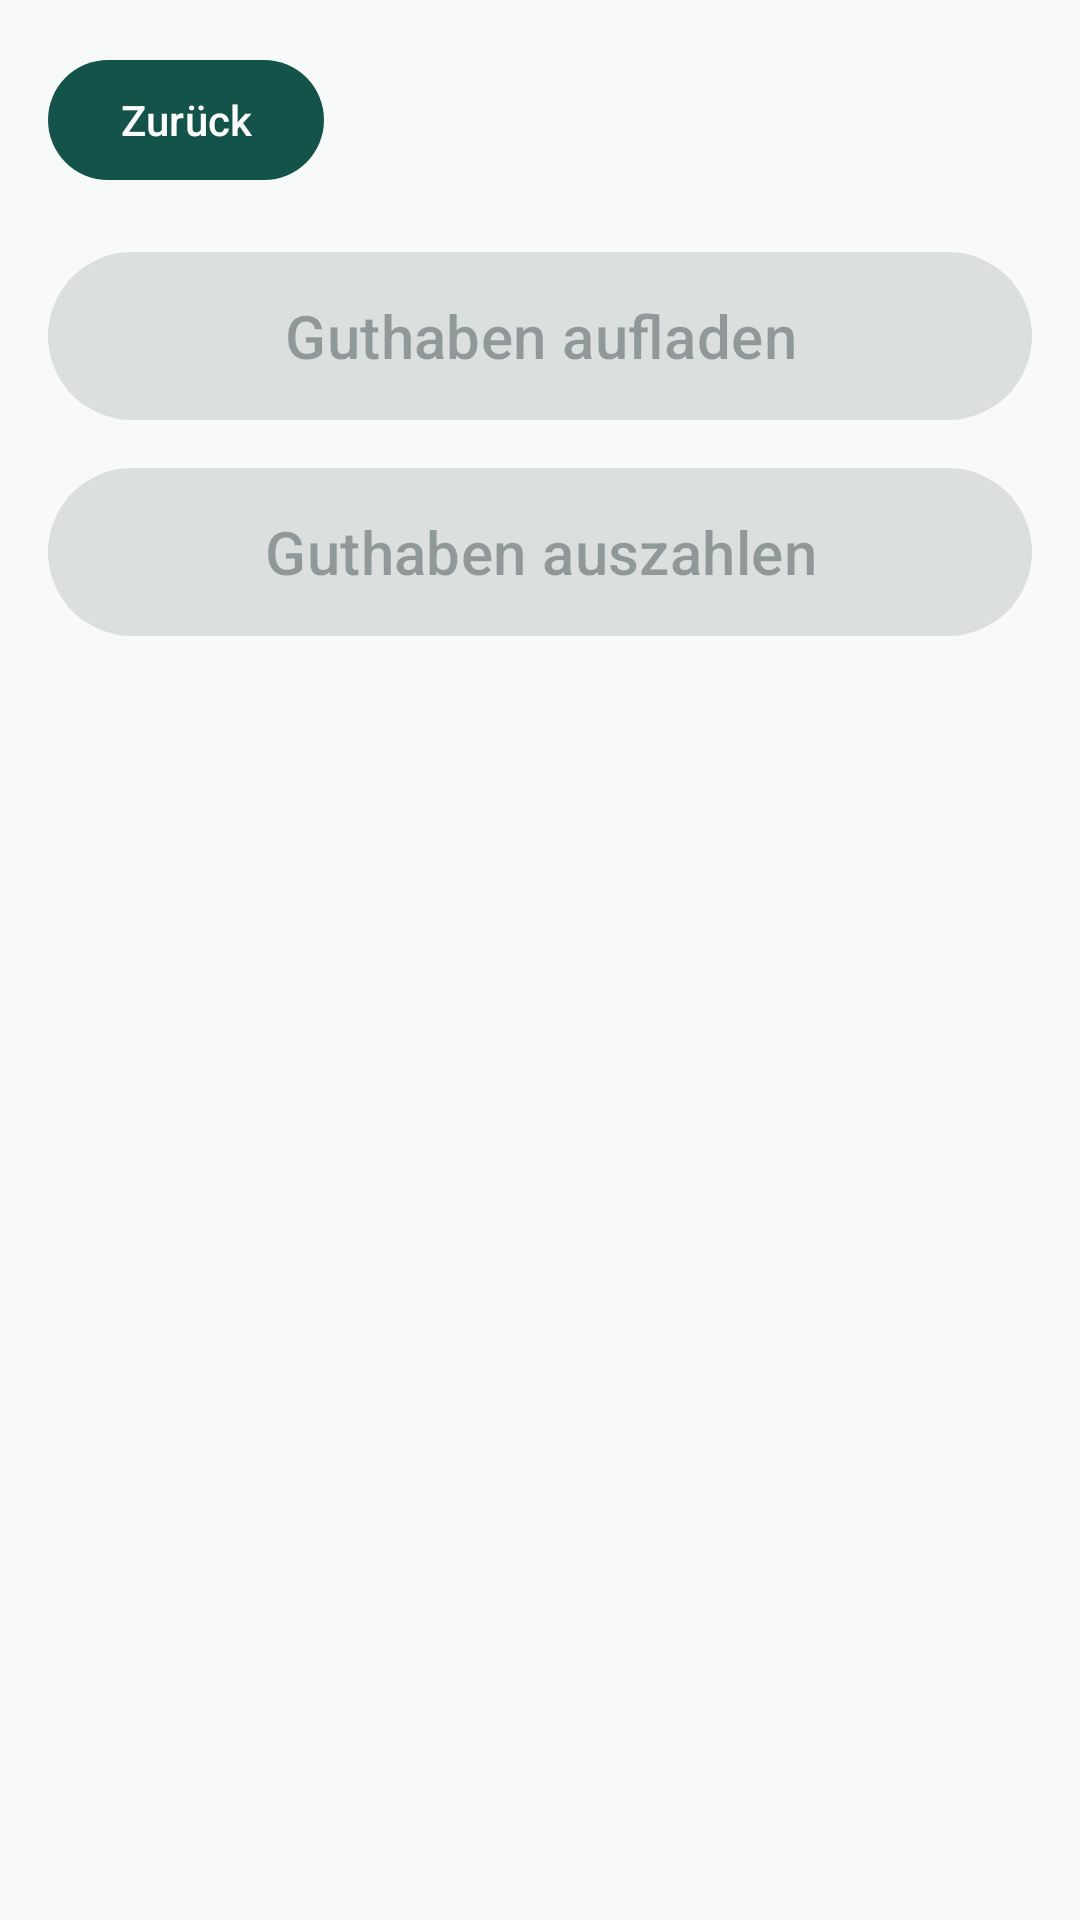

Reconstruct the res/layout file that produces this screen, plus the resources it refers to.
<!-- AndroidManifest.xml: application theme Theme.Odentaler -->
<!-- res/layout/view_kasse.xml -->
<?xml version="1.0" encoding="utf-8"?>
<ScrollView xmlns:android="http://schemas.android.com/apk/res/android"
    android:id="@+id/kasseRoot"
    android:layout_width="match_parent"
    android:layout_height="match_parent"
    android:fillViewport="true">

    <LinearLayout
        android:layout_width="match_parent"
        android:layout_height="wrap_content"
        android:orientation="vertical"
        android:padding="16dp">

        <com.google.android.material.button.MaterialButton
            android:id="@+id/btnBackKasse"
            android:layout_width="wrap_content"
            android:layout_height="wrap_content"
            android:minHeight="48dp"
            android:text="@string/operation_back" />

        <TextView
            android:id="@+id/kasseScanHint"
            android:layout_width="match_parent"
            android:layout_height="wrap_content"
            android:layout_marginTop="12dp"
            android:accessibilityLiveRegion="polite"
            android:gravity="center"
            android:text="@string/operation_scan"
            android:textSize="18sp"
            android:visibility="gone" />

        <TextView
            android:id="@+id/kasseStatusCard"
            android:layout_width="match_parent"
            android:layout_height="wrap_content"
            android:layout_marginTop="12dp"
            android:accessibilityLiveRegion="polite"
            android:gravity="center"
            android:padding="16dp"
            android:textSize="18sp"
            android:textStyle="bold"
            android:visibility="gone" />

        <TextView
            android:id="@+id/uidInfo"
            android:layout_width="match_parent"
            android:layout_height="wrap_content"
            android:layout_marginTop="12dp"
            android:accessibilityLiveRegion="polite"
            android:background="@drawable/odentaler_panel"
            android:gravity="center"
            android:padding="20dp"
            android:text="@string/operation_balance"
            android:textSize="30sp"
            android:textStyle="bold"
            android:visibility="gone" />

        <com.google.android.material.button.MaterialButton
            android:id="@+id/btnLoadTokens"
            android:layout_width="match_parent"
            android:layout_height="wrap_content"
            android:layout_marginTop="16dp"
            android:enabled="false"
            android:minHeight="64dp"
            android:text="@string/operation_load"
            android:textSize="20sp" />

        <com.google.android.material.button.MaterialButton
            android:id="@+id/btnRefund"
            android:layout_width="match_parent"
            android:layout_height="wrap_content"
            android:layout_marginTop="8dp"
            android:enabled="false"
            android:minHeight="64dp"
            android:text="@string/operation_refund"
            android:textSize="20sp" />
    </LinearLayout>
</ScrollView>
<!-- resources referenced by this layout -->
<resources>
  <!-- drawable odentaler_panel (drawable) -->
  <?xml version="1.0" encoding="utf-8"?>
  <shape xmlns:android="http://schemas.android.com/apk/res/android" android:shape="rectangle">
      <solid android:color="#EEF4FA" />
      <stroke android:width="1dp" android:color="#D4E1ED" />
      <corners android:radius="16dp" />
  </shape>
  <string name="operation_back">Zurück</string>
  <string name="operation_balance">Guthaben</string>
  <string name="operation_load">Guthaben aufladen</string>
  <string name="operation_refund">Guthaben auszahlen</string>
  <string name="operation_scan">Armband an den Leser halten.</string>
  <style name="Theme.Odentaler" parent="Theme.Material3.Light.NoActionBar">
          <item name="colorPrimary">#14534A</item>
          <item name="colorOnPrimary">#FFFFFF</item>
          <item name="colorPrimaryContainer">#CFEBE4</item>
          <item name="colorOnPrimaryContainer">#102F2B</item>
          <item name="colorSurface">#F7FAF9</item>
          <item name="colorOnSurface">#152523</item>
          <item name="android:windowBackground">#F7FAF9</item>
          <item name="android:statusBarColor">#F7FAF9</item>
          <item name="android:windowLightStatusBar">true</item>
          <item name="android:navigationBarColor">#102F2B</item>
      </style>
</resources>
